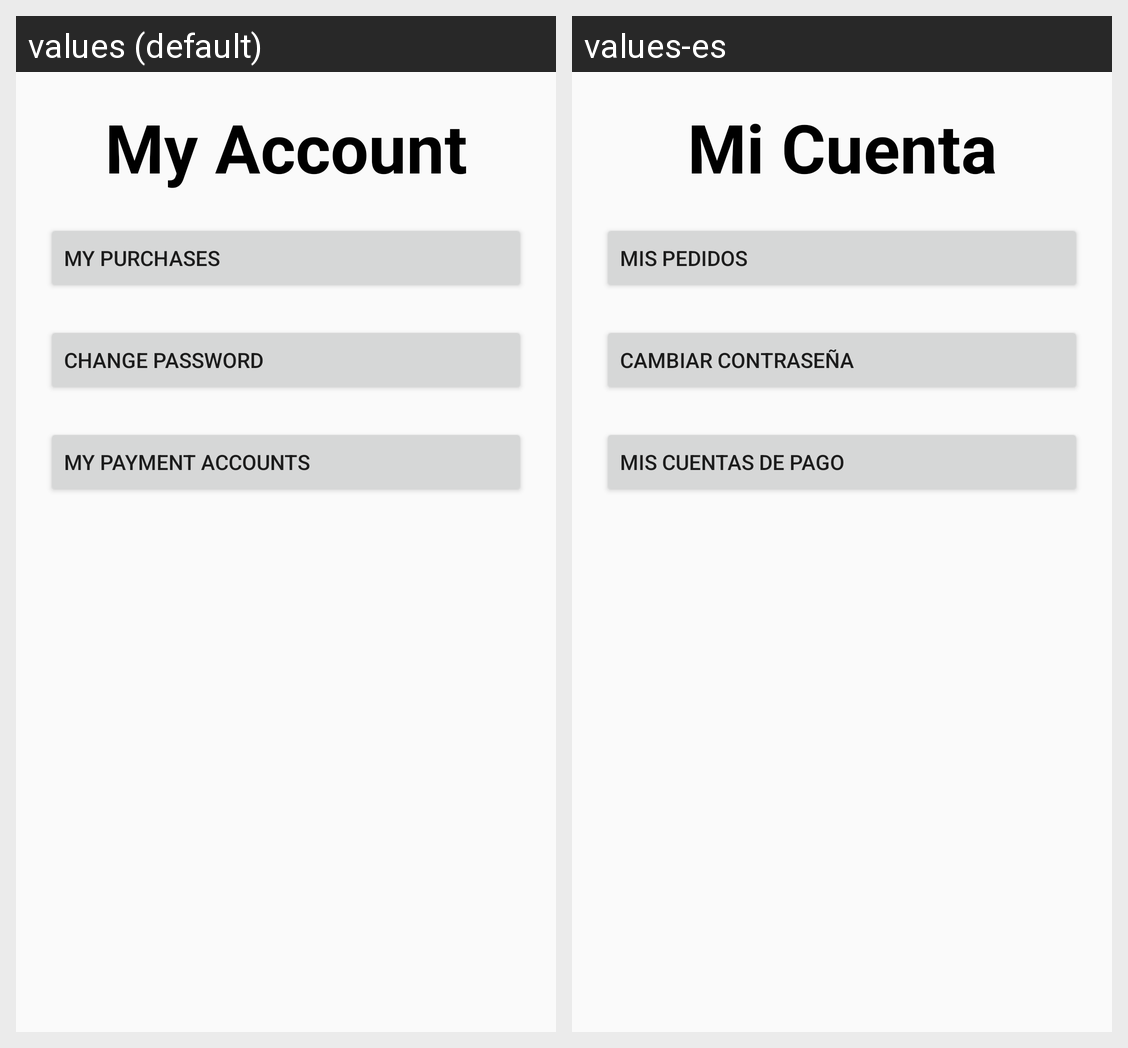

This grid shows one Android layout under two languages. Give, for every string resource on the screen, its name, the default text and each shown locale's text.
Android screen res/layout/fragment_cuenta.xml rendered under 2 locales, left to right: values (default), values-es. Device: Nexus 5 (rendered at 1080×1920; each locale shown at half size, 540×960, under a caption strip naming it); theme Theme.LaUltimaChance.
Strings drawn on this screen, with the default value and each locale's value (text and hints the layout hard-codes, and strings that could not be matched under every locale, appear in the picture but are not listed):

title_activity_MiCuenta
  values: My Account
  values-es: Mi Cuenta

title_activity_MisPedidos
  values: My Purchases
  values-es: Mis Pedidos

cambiar_contrase_a
  values: Change Password
  values-es: Cambiar Contraseña

mis_cuentas_de_pago
  values: My Payment Accounts
  values-es: Mis Cuentas de Pago
